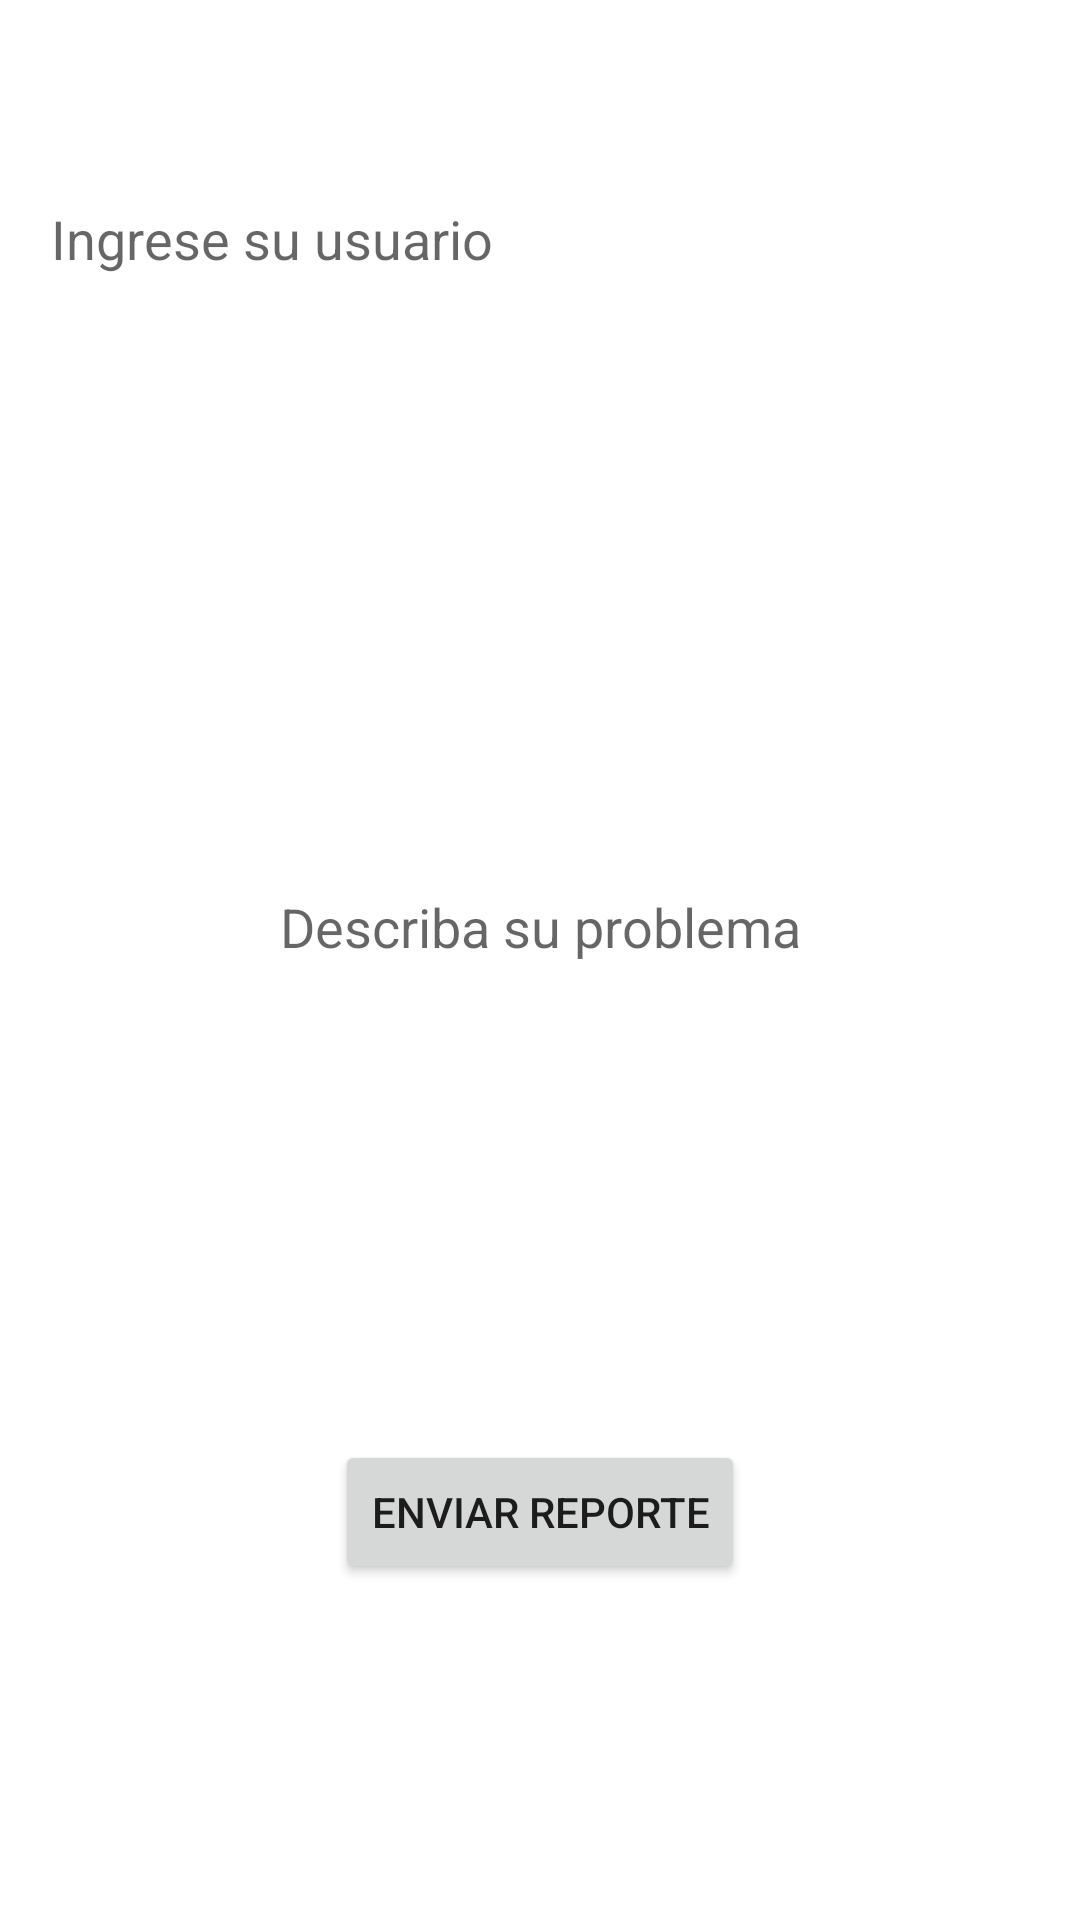

The Android layout XML behind this screen, and the referenced resources:
<!-- AndroidManifest.xml: application theme Theme.Didactickids -->
<!-- res/layout/fragment_servicio_ayuda.xml -->
<?xml version="1.0" encoding="utf-8"?>
<FrameLayout xmlns:android="http://schemas.android.com/apk/res/android"
    xmlns:tools="http://schemas.android.com/tools"
    android:layout_width="match_parent"
    android:layout_height="match_parent"
    tools:context=".FragmentServicioAyuda">

    


    <EditText
        android:id="@+id/editTextTextPersonName"
        android:layout_width="326dp"
        android:layout_height="59dp"
        android:layout_gravity="center_horizontal"
        android:layout_marginTop="50dp"
        android:background="@drawable/border"
        android:ems="10"
        android:inputType="text"
        android:hint="Ingrese su usuario"
        android:textIsSelectable="true"
        />

    <EditText
        android:id="@+id/editTextproblem"
        android:layout_width="326dp"
        android:layout_height="178dp"
        android:layout_gravity="center_horizontal"
        android:layout_marginTop="220dp"
        android:background="@drawable/border"
        android:ems="10"
        android:inputType="text"
        android:hint="Describa su problema"
        android:textAlignment="center"
    />

    <Button
        android:id="@+id/btnayuda"
        android:layout_width="wrap_content"
        android:layout_height="wrap_content"
        android:text="Enviar reporte"
        android:onClick="mostrarToast"
        android:layout_gravity="center_horizontal"
        android:layout_marginTop="480dp"/>

</FrameLayout>
<!-- resources referenced by this layout -->
<resources>
  <style name="Theme.Didactickids" parent="Theme.MaterialComponents.DayNight.DarkActionBar">
          
          <item name="colorPrimary">@color/lavender</item>
          <item name="colorPrimaryVariant">@color/lavender</item>
          <item name="colorOnPrimary">@color/white</item>
          
          <item name="colorSecondary">@color/teal_200</item>
          <item name="colorSecondaryVariant">@color/teal_700</item>
          <item name="colorOnSecondary">@color/black</item>
          
          <item name="android:statusBarColor">?attr/colorPrimaryVariant</item>
          
      </style>
  <color name="lavender">#5BCCD3</color>
  <color name="white">#FFFFFFFF</color>
  <color name="teal_200">#FF03DAC5</color>
  <color name="teal_700">#FF018786</color>
  <color name="black">#FF000000</color>
</resources>
